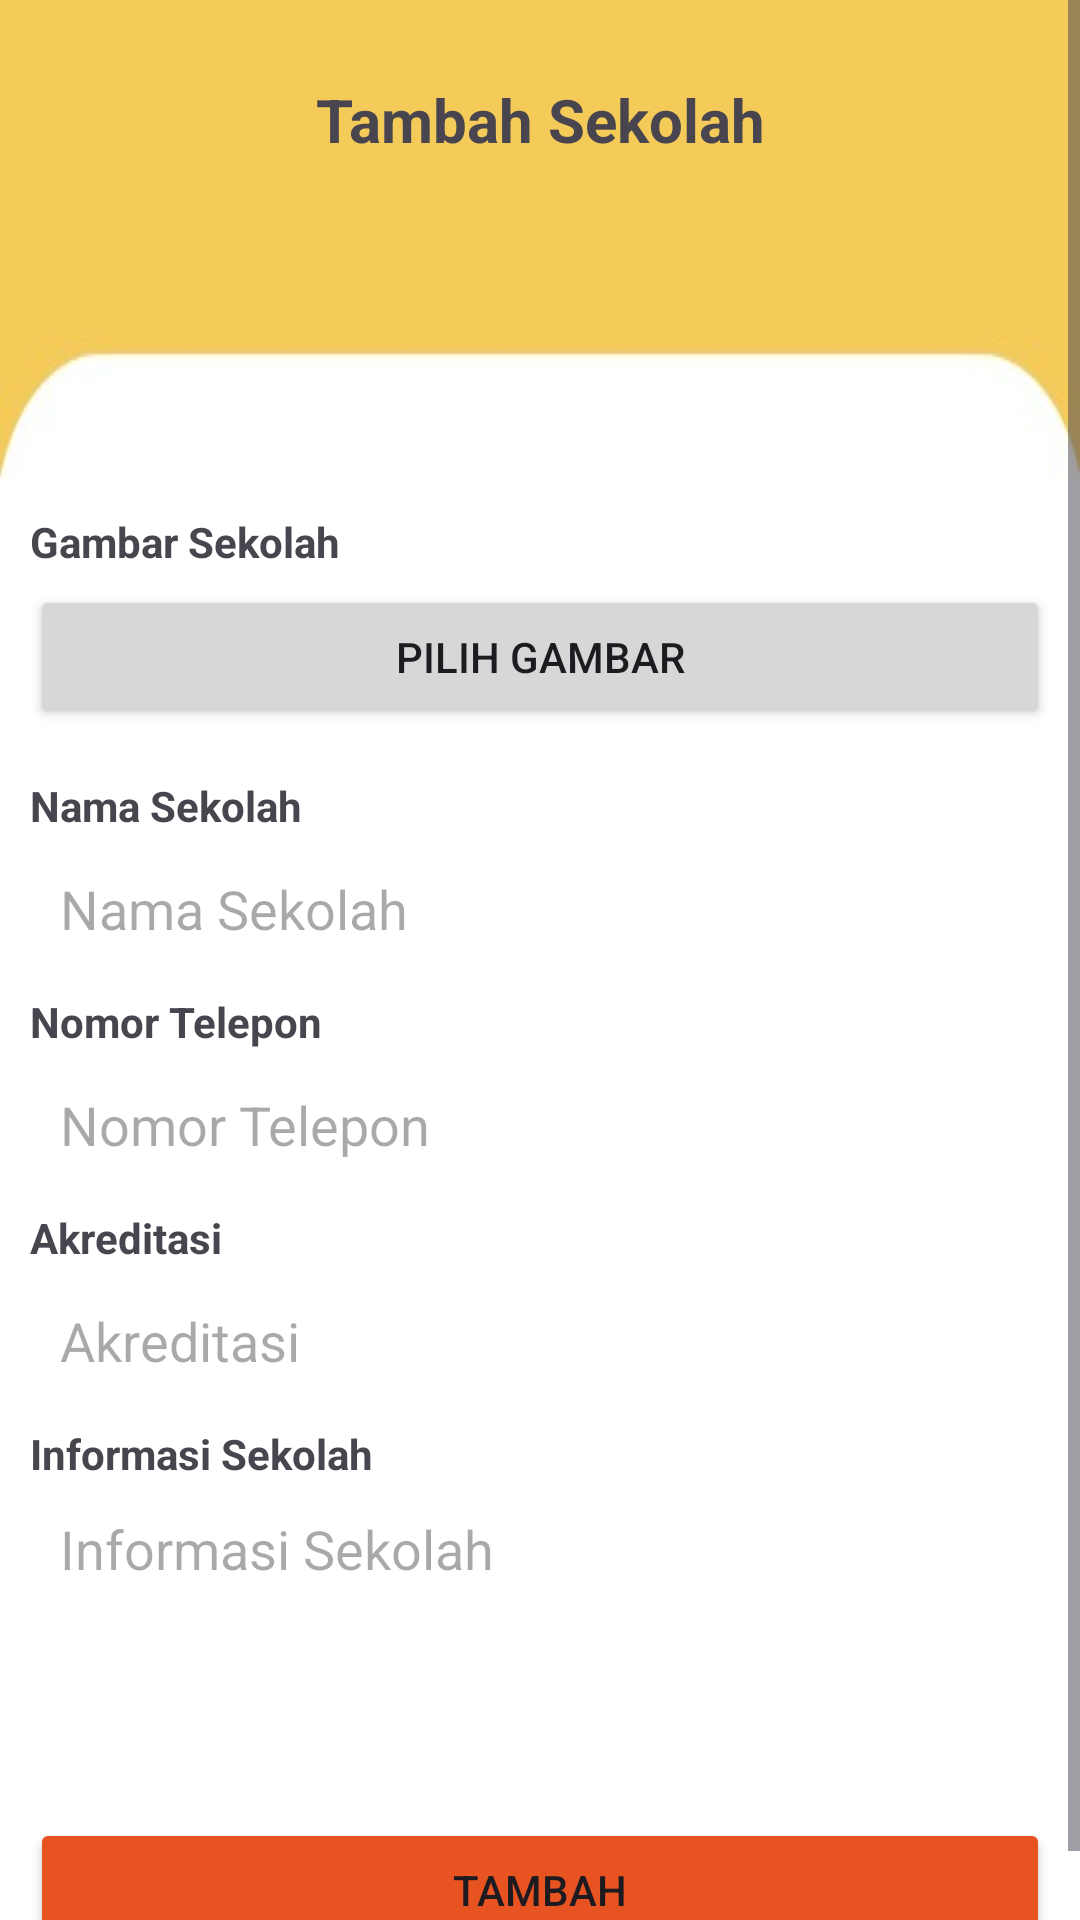

Android layout source for this screen:
<!-- AndroidManifest.xml: application theme Theme.SistemInformasiSekolah -->
<!-- res/layout/activity_tambah_sekolah.xml -->
<?xml version="1.0" encoding="utf-8"?>
<ScrollView xmlns:android="http://schemas.android.com/apk/res/android"
    xmlns:app="http://schemas.android.com/apk/res-auto"
    xmlns:tools="http://schemas.android.com/tools"
    android:layout_width="match_parent"
    android:layout_height="match_parent"
    android:background="@color/white"
    tools:context=".TambahSekolahActivity">

    <LinearLayout
        android:layout_width="match_parent"
        android:layout_height="wrap_content"
        android:orientation="vertical">

        
        <LinearLayout
            android:layout_width="match_parent"
            android:layout_height="wrap_content"
            android:orientation="vertical"
            android:background="@drawable/img">

            <TextView
                android:layout_width="match_parent"
                android:layout_height="80dp"
                android:text="Tambah Sekolah"
                android:gravity="center"
                android:textSize="20sp"
                android:textStyle="bold" />

            <ProgressBar
                android:layout_width="wrap_content"
                android:layout_height="wrap_content"
                android:layout_gravity="center"
                android:indeterminateTint="@color/orange2"
                android:visibility="gone"
                android:id="@+id/progressBar" />
        </LinearLayout>

        
        <LinearLayout
            android:layout_width="match_parent"
            android:layout_height="wrap_content"
            android:orientation="vertical"
            android:padding="10dp">

            
            <TextView
                android:layout_width="wrap_content"
                android:layout_height="wrap_content"
                android:text="Gambar Sekolah"
                android:textSize="14sp"
                android:textStyle="bold"
                android:layout_marginBottom="5dp" />

            <Button
                android:id="@+id/btnPilihGambar"
                android:layout_width="match_parent"
                android:layout_height="wrap_content"
                android:text="Pilih Gambar"
                android:layout_marginBottom="8dp" />

            <ImageView
                android:layout_width="150dp"
                android:layout_height="150dp"
                android:id="@+id/imgGambar"
                android:src="@drawable/sma1"
                android:layout_gravity="center"
                android:background="@color/black"
                android:visibility="gone"
                />

            
            <TextView
                android:layout_width="wrap_content"
                android:layout_height="wrap_content"
                android:text="Nama Sekolah"
                android:textSize="14sp"
                android:textStyle="bold"
                android:layout_marginTop="8dp" />

            <EditText
                android:layout_width="match_parent"
                android:layout_height="40dp"
                android:id="@+id/etNamaSekolah"
                android:hint="Nama Sekolah"
                android:background="@drawable/bg_edit_text"
                android:paddingStart="10dp"
                android:layout_marginTop="5dp" />

            
            <TextView
                android:layout_width="wrap_content"
                android:layout_height="wrap_content"
                android:text="Nomor Telepon"
                android:textSize="14sp"
                android:textStyle="bold"
                android:layout_marginTop="8dp" />

            <EditText
                android:layout_width="match_parent"
                android:layout_height="40dp"
                android:id="@+id/etNoTelepon"
                android:hint="Nomor Telepon"
                android:background="@drawable/bg_edit_text"
                android:paddingStart="10dp"
                android:layout_marginTop="5dp"
                android:inputType="phone" />

            
            <TextView
                android:layout_width="wrap_content"
                android:layout_height="wrap_content"
                android:text="Akreditasi"
                android:textSize="14sp"
                android:textStyle="bold"
                android:layout_marginTop="8dp" />

            <EditText
                android:layout_width="match_parent"
                android:layout_height="40dp"
                android:id="@+id/etAkreditasi"
                android:hint="Akreditasi"
                android:background="@drawable/bg_edit_text"
                android:paddingStart="10dp"
                android:layout_marginTop="5dp" />

            
            <TextView
                android:layout_width="wrap_content"
                android:layout_height="wrap_content"
                android:text="Informasi Sekolah"
                android:textSize="14sp"
                android:textStyle="bold"
                android:layout_marginTop="8dp" />

            <EditText
                android:layout_width="match_parent"
                android:layout_height="100dp"
                android:id="@+id/etInformasi"
                android:hint="Informasi Sekolah"
                android:background="@drawable/bg_edit_text"
                android:padding="10dp"
                android:gravity="start"
                android:inputType="textMultiLine" />

            
            <Button
                android:layout_width="match_parent"
                android:layout_height="wrap_content"
                android:id="@+id/btnTambahSekolah"
                android:text="Tambah"
                android:layout_marginTop="12dp"
                android:backgroundTint="@color/orange2" />

        </LinearLayout>

    </LinearLayout>
</ScrollView>
<!-- resources referenced by this layout -->
<resources>
  <color name="black">#FF000000</color>
  <color name="orange2">#E85322</color>
  <color name="white">#FFFFFFFF</color>
  <!-- drawable img: png bitmap (drawable, 6673 bytes) -->
  <!-- drawable sma1: png bitmap (drawable, 21855 bytes) -->
  <style name="Theme.SistemInformasiSekolah" parent="Base.Theme.SistemInformasiSekolah" />
  <style name="Base.Theme.SistemInformasiSekolah" parent="Theme.Material3.DayNight.NoActionBar">
          
          
      </style>
</resources>
